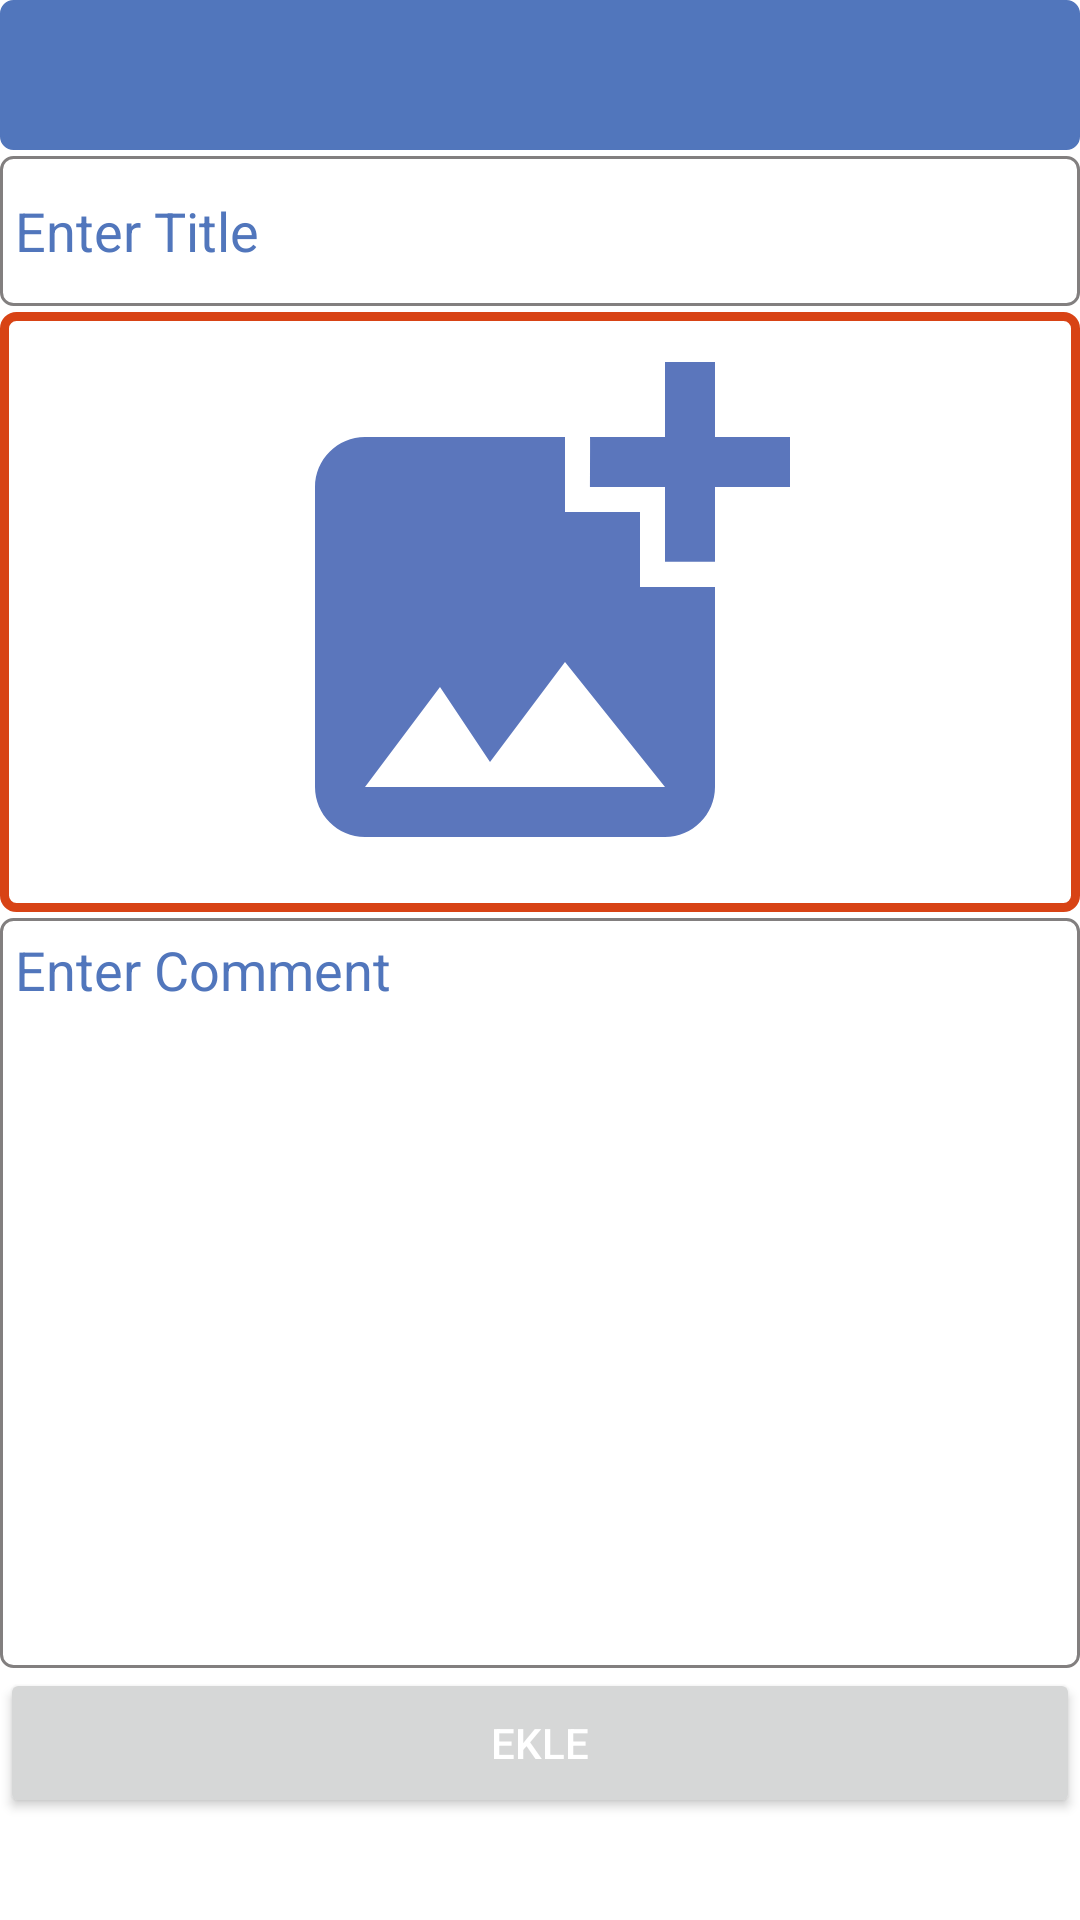

The Android layout XML behind this screen, and the referenced resources:
<!-- AndroidManifest.xml: application theme Theme.MobileNews -->
<!-- res/layout/activity_editor_haber_giris.xml -->
<?xml version="1.0" encoding="utf-8"?>
<LinearLayout
    xmlns:android="http://schemas.android.com/apk/res/android"
    xmlns:app="http://schemas.android.com/apk/res-auto"
    xmlns:tools="http://schemas.android.com/tools"
    android:layout_width="match_parent"
    android:layout_height="match_parent"
    android:layout_gravity="center"
    android:background="#FFFFFF"
    android:orientation="vertical"
    android:gravity="center"
    tools:context=".EditorHaberGirisActivity"

    >

    <ScrollView
        android:layout_width="match_parent"
        android:layout_height="match_parent"
        android:layout_gravity="center"
        >
        <LinearLayout
            android:layout_width="match_parent"
            android:layout_height="match_parent"
            android:orientation="vertical">
    <Spinner
        android:id="@+id/spinnerNewsType"
        android:layout_width="match_parent"
        android:layout_height="50dp"
        android:padding="5dp"



        android:background="@drawable/border_12"

        android:backgroundTint="#5176BC"
        android:popupBackground="#E54C75B2"
        android:spinnerMode="dropdown"
        app:layout_constraintTop_toTopOf="parent"
        tools:layout_editor_absoluteX="5dp" />

    <EditText
        android:id="@+id/textViewTitle"
        android:layout_width="match_parent"
        android:layout_height="50dp"
        android:background="@drawable/border_8"
        android:padding="5dp"
        android:textColor="#000000"

        android:textColorHint="#5176BC"
        android:hint="Enter Title"
        app:layout_constraintTop_toBottomOf="@+id/spinnerNewsType"
        tools:layout_editor_absoluteX="5dp"
        android:layout_marginTop="2dp"/>


    <ImageView
        android:id="@+id/imageViewAdd"
        android:layout_width="match_parent"
        android:layout_height="200dp"
        android:onClick="SelectImage"
        app:layout_constraintTop_toBottomOf="@+id/textViewTitle"
        app:srcCompat="@drawable/ic_baseline_add_photo_alternate_24"
        tools:layout_editor_absoluteX="5dp"
        android:layout_marginTop="2dp"
        android:background="@drawable/border_9"


        />

    <EditText
        android:id="@+id/textMultilineTex"
        android:layout_width="match_parent"
        android:layout_height="250dp"
        android:background="@drawable/border_8"
        android:ems="10"
        android:gravity="start|top"
        android:hint="Enter Comment"
        android:textColorHint="#5176BC"
        android:layout_marginTop="2dp"
        android:inputType="textMultiLine"
        app:layout_constraintTop_toBottomOf="@+id/imageViewAdd"
        tools:layout_editor_absoluteX="5dp"
        android:textColor="@color/black"
        android:padding="5dp"
        />

    <Button
        android:id="@+id/buttonAdd"
        android:layout_width="match_parent"

        android:layout_height="50dp"
        android:onClick="AddClick"
        android:text="Ekle"
        app:layout_constraintTop_toBottomOf="@+id/textMultilineTex"
        tools:layout_editor_absoluteX="5dp"
        android:textColor="@color/white"/>

        </LinearLayout>

    </ScrollView>


</LinearLayout>
<!-- resources referenced by this layout -->
<resources>
  <!-- drawable border_12 (drawable-v24) -->
  <?xml version="1.0" encoding="utf-8"?>
  <shape xmlns:android="http://schemas.android.com/apk/res/android"
      android:shape="rectangle"
  
  
      >
  
  
  
      <gradient
  
  
  
          android:angle="90"/>
      <corners android:bottomLeftRadius="4dp"
          android:topLeftRadius="4dp"
          android:bottomRightRadius="4dp"
          android:topRightRadius="4dp"
          android:background="@color/white"
          />
      <solid android:color="#5176BC"></solid>
      <stroke android:width="1dp"
        android:color="#5B76BC"
          />
  </shape>
  <!-- drawable border_8 (drawable-v24) -->
  <?xml version="1.0" encoding="utf-8"?>
  <shape xmlns:android="http://schemas.android.com/apk/res/android"
      android:shape="rectangle"
  
  
      >
  
  
      <gradient
  
  
  
          android:angle="90"/>
      <corners android:bottomLeftRadius="4dp"
          android:topLeftRadius="4dp"
          android:bottomRightRadius="4dp"
          android:topRightRadius="4dp"
          android:background="@color/white"
          />
      <stroke android:width="1dp"
        android:color="#827F7F"
          />
  </shape>
  <!-- drawable border_9 (drawable-v24) -->
  <?xml version="1.0" encoding="utf-8"?>
  <shape xmlns:android="http://schemas.android.com/apk/res/android"
      android:shape="rectangle"
  
  
      >
  
  
      <gradient
  
  
  
          android:angle="90"/>
      <corners android:bottomLeftRadius="4dp"
          android:topLeftRadius="4dp"
          android:bottomRightRadius="4dp"
          android:topRightRadius="4dp"
          android:background="@color/white"
          />
      <stroke android:width="3dp"
        android:color="#D84315"
          />
  </shape>
  <!-- drawable ic_baseline_add_photo_alternate_24 (drawable) -->
  <vector android:height="24dp" android:tint="#5B76BC"
      android:viewportHeight="24" android:viewportWidth="24"
      android:width="24dp" xmlns:android="http://schemas.android.com/apk/res/android">
      <path android:fillColor="@android:color/white" android:pathData="M19,7v2.99s-1.99,0.01 -2,0L17,7h-3s0.01,-1.99 0,-2h3L17,2h2v3h3v2h-3zM16,11L16,8h-3L13,5L5,5c-1.1,0 -2,0.9 -2,2v12c0,1.1 0.9,2 2,2h12c1.1,0 2,-0.9 2,-2v-8h-3zM5,19l3,-4 2,3 3,-4 4,5L5,19z"/>
  </vector>
  <style name="Theme.MobileNews" parent="Theme.MaterialComponents.DayNight.DarkActionBar">
          
          <item name="colorPrimary">@color/purple_500</item>
          <item name="colorPrimaryVariant">@color/purple_700</item>
          <item name="colorOnPrimary">@color/white</item>
          
          <item name="colorSecondary">@color/teal_200</item>
          <item name="colorSecondaryVariant">@color/teal_700</item>
          <item name="colorOnSecondary">@color/black</item>
          
          <item name="android:statusBarColor">#000000</item>
          
      </style>
  <!-- not gathered from this repository: default colours our renderer supplied (Android Studio template values) -->
  <color name="purple_500">#FF6200EE</color>
  <color name="purple_700">#FF3700B3</color>
  <color name="teal_200">#FF03DAC5</color>
  <color name="teal_700">#FF018786</color>
  <color name="black">#FF000000</color>
  <color name="white">#FFFFFFFF</color>
</resources>
